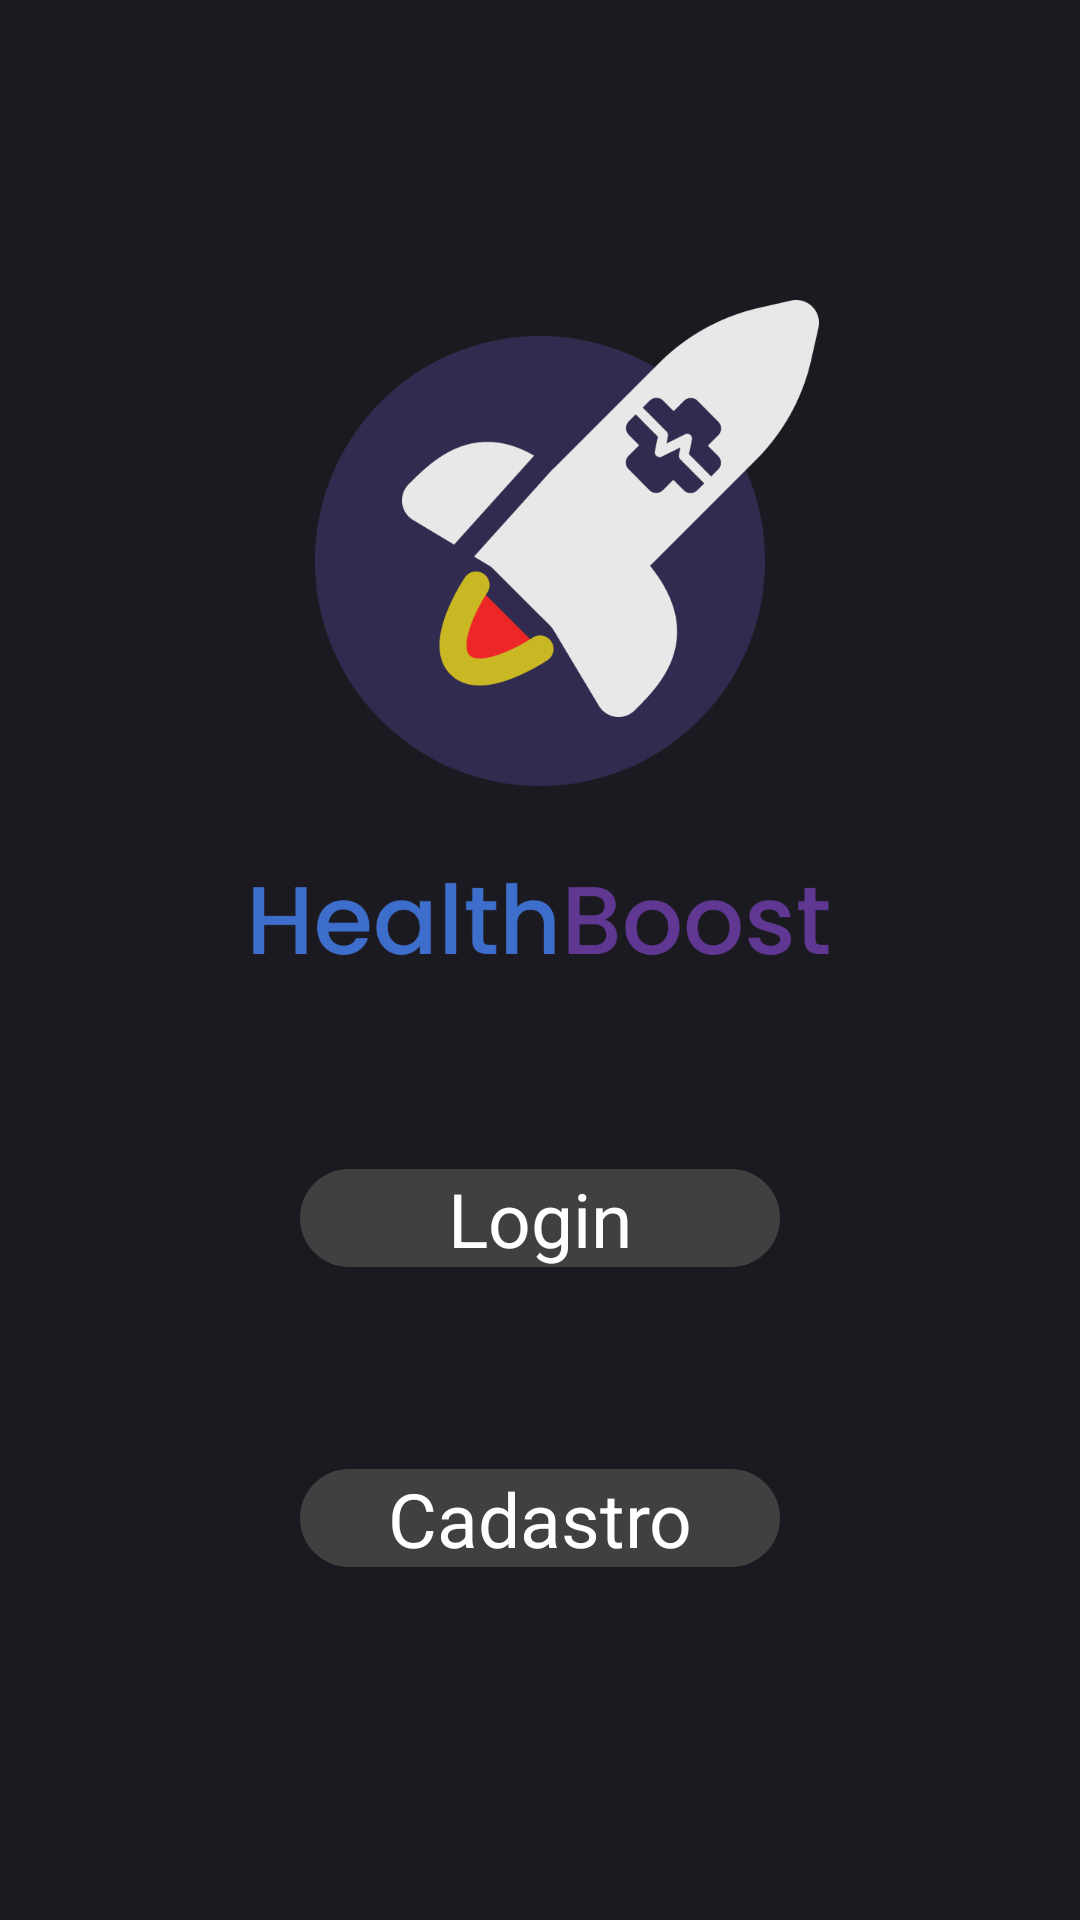

Layout XML and referenced resources for this Android screen:
<!-- AndroidManifest.xml: application theme Theme.HealthBoost -->
<!-- res/layout/activity_welcome.xml -->
<?xml version="1.0" encoding="utf-8"?>
<androidx.constraintlayout.widget.ConstraintLayout xmlns:android="http://schemas.android.com/apk/res/android"
    xmlns:app="http://schemas.android.com/apk/res-auto"
    xmlns:tools="http://schemas.android.com/tools"
    android:layout_width="match_parent"
    android:layout_height="match_parent"
    tools:context=".Welcome"
    android:background="@color/background">

    <ImageView
        android:id="@+id/imageView3"
        android:layout_width="196dp"
        android:layout_height="231dp"

        android:layout_marginTop="100dp"
        app:layout_constraintEnd_toEndOf="parent"
        app:layout_constraintStart_toStartOf="parent"
        app:layout_constraintTop_toTopOf="parent"
        app:srcCompat="@drawable/logo_icon" />

    <ImageView
        android:id="@+id/login"
        android:layout_width="160dp"
        android:layout_height="50dp"
        android:layout_marginTop="50dp"
        android:src="@drawable/rounded_shape"
        app:layout_constraintEnd_toEndOf="parent"
        app:layout_constraintStart_toStartOf="parent"
        app:layout_constraintTop_toBottomOf="@+id/imageView3" />

    <TextView
        android:layout_width="wrap_content"
        android:layout_height="wrap_content"
        android:text="Login"
        android:textColor="@color/white"
        android:textSize="25dp"
        app:layout_constraintBottom_toBottomOf="@+id/login"
        app:layout_constraintEnd_toEndOf="@+id/login"
        app:layout_constraintStart_toStartOf="@+id/login"
        app:layout_constraintTop_toTopOf="@+id/login" />

    <ImageView
        android:id="@+id/cadastro"
        android:layout_width="160dp"
        android:layout_height="50dp"
        android:layout_marginTop="50dp"
        android:src="@drawable/rounded_shape"
        app:layout_constraintEnd_toEndOf="parent"
        app:layout_constraintStart_toStartOf="parent"
        app:layout_constraintTop_toBottomOf="@+id/login" />

    <TextView
        android:layout_width="wrap_content"
        android:layout_height="wrap_content"
        android:text="Cadastro"
        android:textColor="@color/white"
        android:textSize="25dp"
        app:layout_constraintBottom_toBottomOf="@+id/cadastro"
        app:layout_constraintEnd_toEndOf="@+id/cadastro"
        app:layout_constraintStart_toStartOf="@+id/cadastro"
        app:layout_constraintTop_toTopOf="@+id/cadastro" />

</androidx.constraintlayout.widget.ConstraintLayout>
<!-- resources referenced by this layout -->
<resources>
  <color name="background">#1B1A20</color>
  <color name="white">#FFFFFFFF</color>
  <!-- drawable logo_icon: png bitmap (drawable, 36620 bytes) -->
  <!-- drawable rounded_shape (drawable) -->
  <?xml version="1.0" encoding="utf-8"?>
  <shape xmlns:android="http://schemas.android.com/apk/res/android"
      android:shape="rectangle">
      <corners android:radius="50dp"/>
      <solid android:color="@color/nick_background"/>
      <size
          android:width="255dp"
          android:height="52dp" />
  </shape>
  <style name="Theme.HealthBoost" parent="Base.Theme.HealthBoost" />
  <color name="nick_background">#404040</color>
  <style name="Base.Theme.HealthBoost" parent="Theme.Material3.DayNight.NoActionBar">
          
          <item name="colorPrimary">@color/background</item>
      </style>
</resources>
